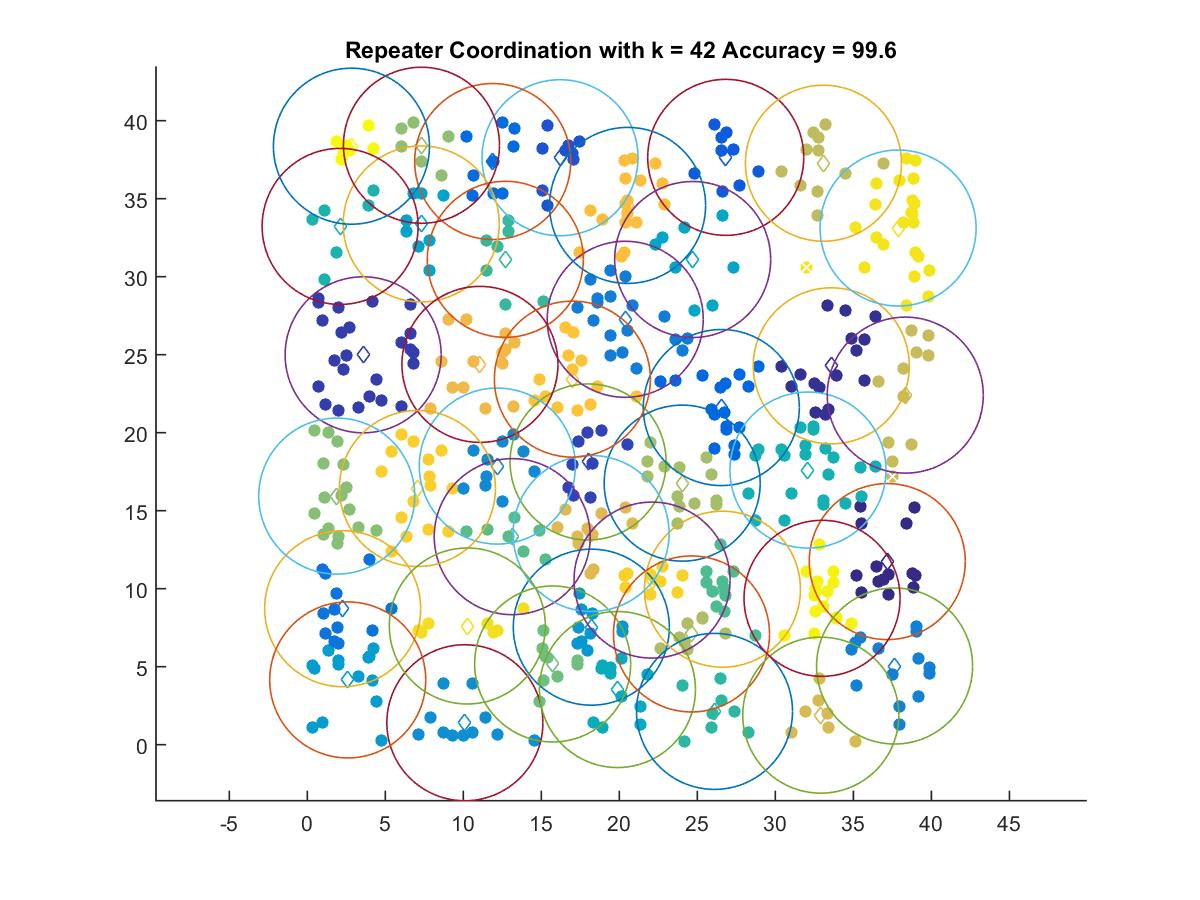

The data file committed next to this chart (first rows):
37.172, 11.735
33.58, 24.28
3.576, 24.99
18, 18.12
16.2, 37.62
26.82, 37.65
26.53, 21.61
11.88, 37.38
2.264, 8.716
20.38, 27.27
37.64, 5.041
12.18, 17.86
10.1, 1.404
18.2, 7.531
2.588, 4.15
7.297, 33.38
24.7, 31.1
19.88, 3.534
32.09, 17.6
2.1, 33.22
26.1, 2.131
12.69, 31.11
26.61, 9.964
13.13, 13.33
15.72, 5.171
1.883, 15.93
7.315, 38.42
24.03, 16.76
24.62, 7.096
33.08, 37.27
38.33, 22.41
32.91, 1.891
18.18, 13.54
11.06, 24.38
20.53, 34.57
16.99, 23.43
7.056, 16.42
22.09, 10.55
10.25, 7.606
37.87, 33.12
32.99, 9.38
2.826, 38.36
